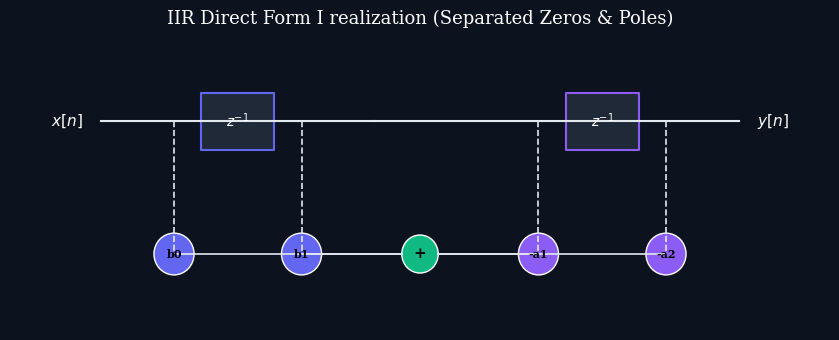
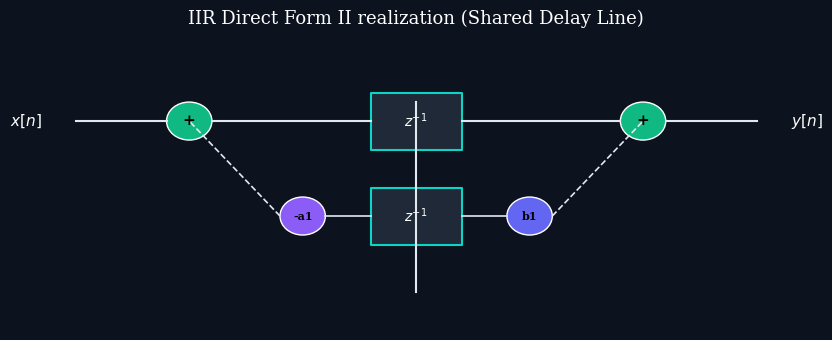

These figures' Python source, in order:
import os
import matplotlib.pyplot as plt
import numpy as np

os.makedirs("images", exist_ok=True)

# Dark mode styling parameters
plt.style.use('dark_background')
plt.rcParams['font.family'] = 'serif'
plt.rcParams['font.size'] = 10
plt.rcParams['axes.grid'] = False
plt.rcParams['figure.facecolor'] = '#0d121f'
plt.rcParams['axes.facecolor'] = '#0d121f'
plt.rcParams['savefig.facecolor'] = '#0d121f'

# -------------------------------------------------------------
# Plot 1: IIR Direct Form I Realization Schematic
# -------------------------------------------------------------
fig, ax = plt.subplots(figsize=(8.5, 3.5))

# Draw blocks
# Input feedforward delay line (left)
ax.plot([0, 3], [2.2, 2.2], color='#e2e8f0', linewidth=1.5)
ax.plot([3, 7], [2.2, 2.2], color='#e2e8f0', linewidth=1.5)

# Delay blocks (feedforward)
ax.fill_between([1.1, 1.9], 1.9, 2.5, color='#1f2937', edgecolor='#6366f1', linewidth=1.5)
ax.text(1.5, 2.2, r"$z^{-1}$", color='white', ha='center', va='center', fontweight='bold')

# Delay blocks (feedback)
ax.fill_between([5.1, 5.9], 1.9, 2.5, color='#1f2937', edgecolor='#8b5cf6', linewidth=1.5)
ax.text(5.5, 2.2, r"$z^{-1}$", color='white', ha='center', va='center', fontweight='bold')

# Coefficient paths
ax.plot([0.8, 0.8], [2.2, 0.8], color='#e2e8f0', linestyle='--', linewidth=1.2)
ax.plot([2.2, 2.2], [2.2, 0.8], color='#e2e8f0', linestyle='--', linewidth=1.2)

ax.plot([4.8, 4.8], [2.2, 0.8], color='#e2e8f0', linestyle='--', linewidth=1.2)
ax.plot([6.2, 6.2], [2.2, 0.8], color='#e2e8f0', linestyle='--', linewidth=1.2)

# Multipliers
ax.add_patch(plt.Circle((0.8, 0.8), 0.22, facecolor='#6366f1', edgecolor='white', linewidth=1))
ax.text(0.8, 0.8, "b0", color='black', fontsize=8, fontweight='bold', ha='center', va='center')

ax.add_patch(plt.Circle((2.2, 0.8), 0.22, facecolor='#6366f1', edgecolor='white', linewidth=1))
ax.text(2.2, 0.8, "b1", color='black', fontsize=8, fontweight='bold', ha='center', va='center')

ax.add_patch(plt.Circle((4.8, 0.8), 0.22, facecolor='#8b5cf6', edgecolor='white', linewidth=1))
ax.text(4.8, 0.8, "-a1", color='black', fontsize=8, fontweight='bold', ha='center', va='center')

ax.add_patch(plt.Circle((6.2, 0.8), 0.22, facecolor='#8b5cf6', edgecolor='white', linewidth=1))
ax.text(6.2, 0.8, "-a2", color='black', fontsize=8, fontweight='bold', ha='center', va='center')

# Summing junction
ax.add_patch(plt.Circle((3.5, 0.8), 0.2, facecolor='#10b981', edgecolor='white', linewidth=1))
ax.text(3.5, 0.8, "+", color='black', fontsize=11, fontweight='bold', ha='center', va='center')

# Connecting multiplier outputs to sum node
ax.plot([0.8, 3.3], [0.8, 0.8], color='#e2e8f0', linewidth=1.2)
ax.plot([2.2, 3.3], [0.8, 0.8], color='#e2e8f0', linewidth=1.2)
ax.plot([4.8, 3.7], [0.8, 0.8], color='#e2e8f0', linewidth=1.2)
ax.plot([6.2, 3.7], [0.8, 0.8], color='#e2e8f0', linewidth=1.2)

# Input/Output labels
ax.text(-0.2, 2.2, r"$x[n]$", color='white', fontsize=11, ha='right', va='center')
ax.text(7.2, 2.2, r"$y[n]$", color='white', fontsize=11, ha='left', va='center')

ax.set_title("IIR Direct Form I realization (Separated Zeros & Poles)", fontsize=13, pad=15)
ax.set_xlim(-1.0, 8.0)
ax.set_ylim(0.0, 3.0)
ax.axis('off')

plt.tight_layout()
plt.savefig("images/iir_direct_form_i.png", dpi=300)
plt.close()

# -------------------------------------------------------------
# Plot 2: IIR Direct Form II Realization Schematic
# -------------------------------------------------------------
fig, ax = plt.subplots(figsize=(8.5, 3.5))

# Draw shared middle delay line
ax.plot([3.5, 3.5], [2.2, 0.2], color='#e2e8f0', linewidth=1.5)

# Delay blocks in the center
ax.fill_between([3.1, 3.9], 1.7, 2.3, color='#1f2937', edgecolor='#0dd5c5', linewidth=1.5)
ax.text(3.5, 2.0, r"$z^{-1}$", color='white', ha='center', va='center', fontweight='bold')

ax.fill_between([3.1, 3.9], 0.7, 1.3, color='#1f2937', edgecolor='#0dd5c5', linewidth=1.5)
ax.text(3.5, 1.0, r"$z^{-1}$", color='white', ha='center', va='center', fontweight='bold')

# Sum node on left (feedback summation)
ax.add_patch(plt.Circle((1.5, 2.0), 0.2, facecolor='#10b981', edgecolor='white', linewidth=1))
ax.text(1.5, 2.0, "+", color='black', fontsize=11, fontweight='bold', ha='center', va='center')
ax.plot([0.5, 1.3], [2.0, 2.0], color='#e2e8f0', linewidth=1.5)
ax.plot([1.7, 3.1], [2.0, 2.0], color='#e2e8f0', linewidth=1.5)

# Sum node on right (feedforward summation)
ax.add_patch(plt.Circle((5.5, 2.0), 0.2, facecolor='#10b981', edgecolor='white', linewidth=1))
ax.text(5.5, 2.0, "+", color='black', fontsize=11, fontweight='bold', ha='center', va='center')
ax.plot([3.9, 5.3], [2.0, 2.0], color='#e2e8f0', linewidth=1.5)
ax.plot([5.7, 6.5], [2.0, 2.0], color='#e2e8f0', linewidth=1.5)

# Coefficient multiplier nodes
ax.add_patch(plt.Circle((2.5, 1.0), 0.2, facecolor='#8b5cf6', edgecolor='white', linewidth=1))
ax.text(2.5, 1.0, "-a1", color='black', fontsize=8, fontweight='bold', ha='center', va='center')
ax.plot([3.1, 2.7], [1.0, 1.0], color='#e2e8f0', linewidth=1.2)
ax.plot([2.3, 1.5], [1.0, 2.0], color='#e2e8f0', linestyle='--', linewidth=1.2)

ax.add_patch(plt.Circle((4.5, 1.0), 0.2, facecolor='#6366f1', edgecolor='white', linewidth=1))
ax.text(4.5, 1.0, "b1", color='black', fontsize=8, fontweight='bold', ha='center', va='center')
ax.plot([3.9, 4.3], [1.0, 1.0], color='#e2e8f0', linewidth=1.2)
ax.plot([4.7, 5.5], [1.0, 2.0], color='#e2e8f0', linestyle='--', linewidth=1.2)

# Input/Output labels
ax.text(0.2, 2.0, r"$x[n]$", color='white', fontsize=11, ha='right', va='center')
ax.text(6.8, 2.0, r"$y[n]$", color='white', fontsize=11, ha='left', va='center')

ax.set_title("IIR Direct Form II realization (Shared Delay Line)", fontsize=13, pad=15)
ax.set_xlim(0.0, 7.0)
ax.set_ylim(-0.2, 2.8)
ax.axis('off')

plt.tight_layout()
plt.savefig("images/iir_direct_form_ii.png", dpi=300)
plt.close()

print("Lecture 17 images generated successfully.")
